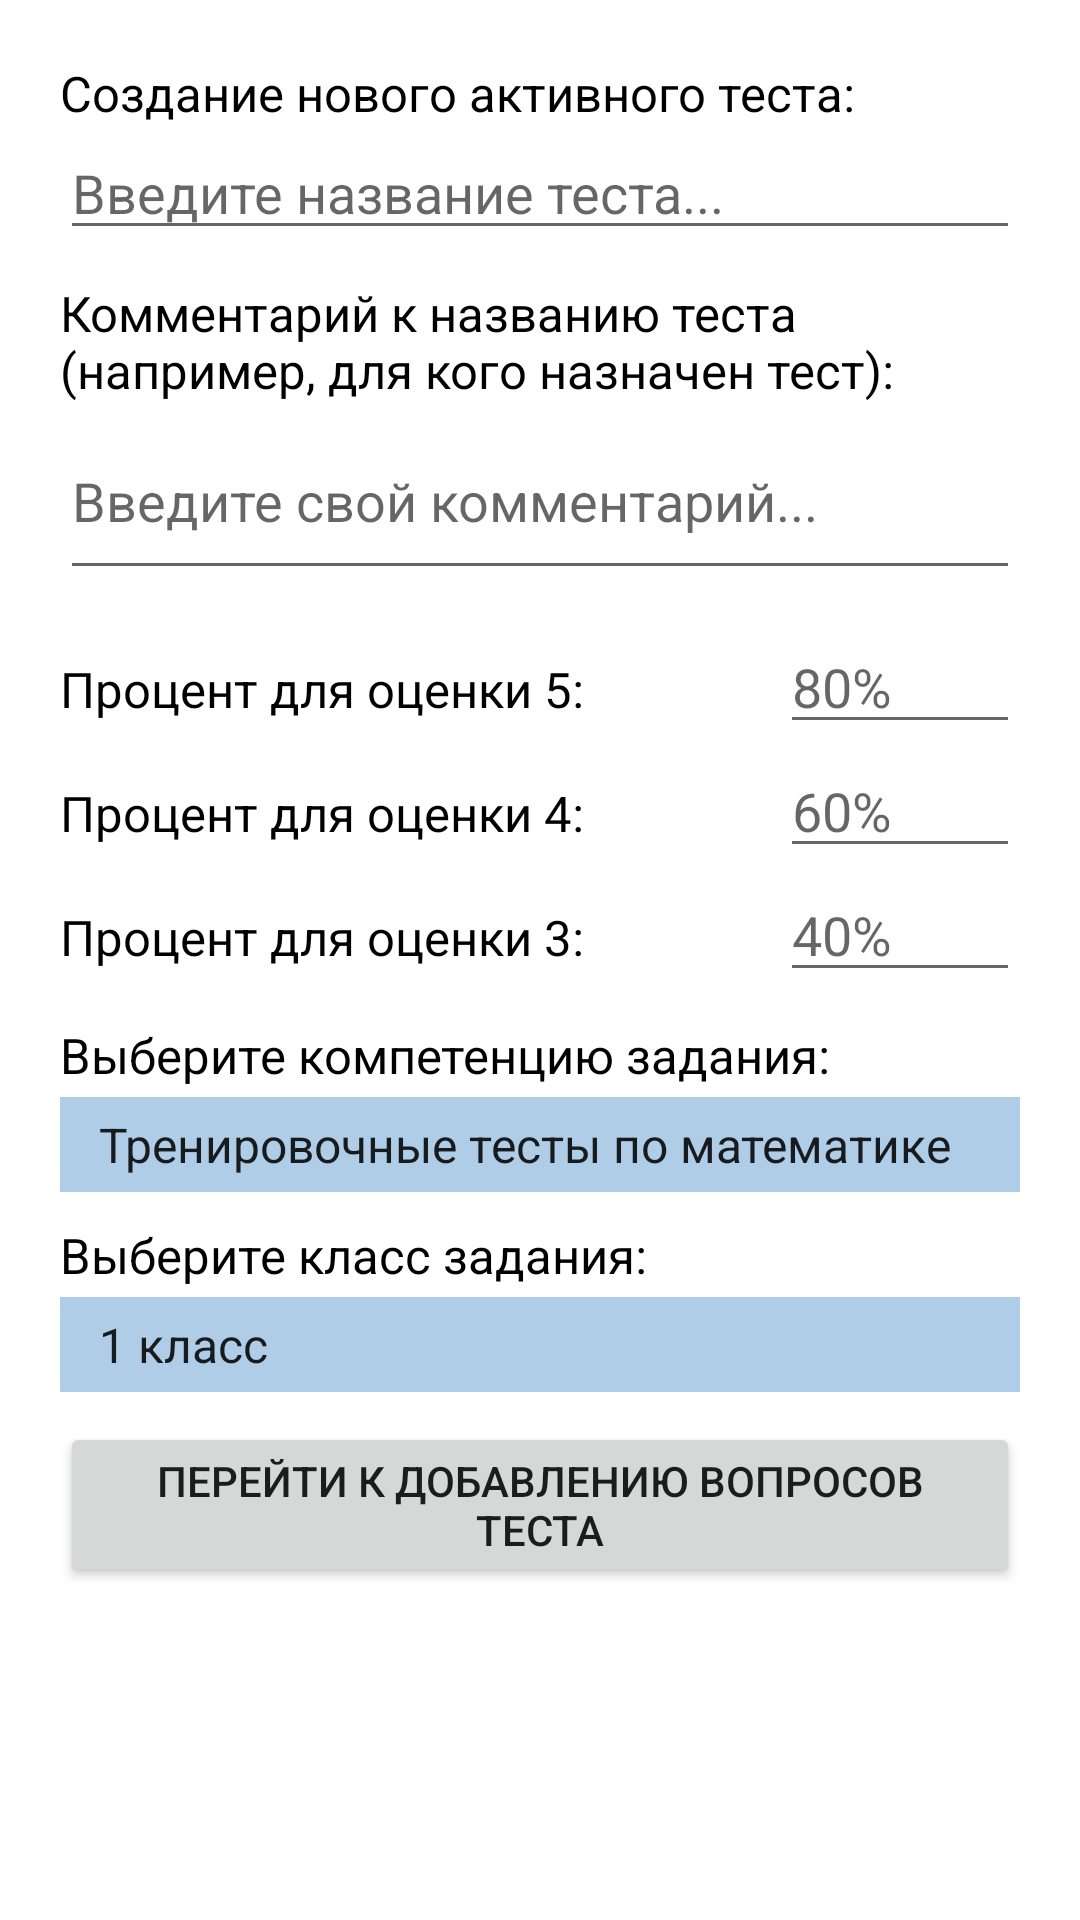

Produce the Android XML layout that renders to this screen, including the resource entries it uses.
<!-- AndroidManifest.xml: application theme Theme.НашТестРФbeta -->
<!-- res/layout/activity_create_active_test.xml -->
<?xml version="1.0" encoding="utf-8"?>
<LinearLayout xmlns:android="http://schemas.android.com/apk/res/android"
    xmlns:app="http://schemas.android.com/apk/res-auto"
    xmlns:tools="http://schemas.android.com/tools"
    android:layout_width="match_parent"
    android:layout_height="match_parent"
    android:orientation="vertical"
    tools:context=".active.CreateActiveTest">

    <ScrollView
        android:layout_width="match_parent"
        android:layout_height="match_parent">
    <LinearLayout
        android:layout_width="match_parent"
        android:layout_height="match_parent"
        android:padding="10dp"
        android:layout_margin="10dp"
        android:orientation="vertical">
        <ProgressBar
            android:id="@+id/progressBar"
            android:indeterminateDrawable="@drawable/spinner_progress"
            android:indeterminateOnly="true"
            android:layout_margin="30dp"
            android:layout_width="match_parent"
            android:layout_height="wrap_content"
            android:visibility="gone"
            />

        <LinearLayout
            android:id="@+id/linear"
            android:layout_width="match_parent"
            android:layout_height="match_parent"
            android:orientation="vertical">

            <TextView
                android:layout_width="match_parent"
                android:layout_height="wrap_content"
                android:text="Создание нового активного теста:"
                android:textColor="@color/black"
                android:textSize="8pt" />

            <EditText
                android:id="@+id/name_test"
                android:layout_width="match_parent"
                android:layout_height="wrap_content"
                android:ems="10"
                android:hint="Введите название теста..."
                android:inputType="textPersonName" />

            <TextView
                android:layout_width="match_parent"
                android:layout_height="wrap_content"
                android:layout_marginTop="10dp"
                android:text="Комментарий к названию теста (например, для кого назначен тест):"
                android:textColor="@color/black"
                android:textSize="8pt" />

            <EditText
                android:id="@+id/comment_test"
                android:layout_width="match_parent"
                android:layout_height="wrap_content"
                android:ems="10"
                android:hint="Введите свой комментарий..."
                android:inputType="textMultiLine"
                android:lines="2" />

            <LinearLayout
                android:layout_width="match_parent"
                android:layout_height="match_parent"
                android:layout_marginTop="10dp"
                android:orientation="horizontal">

                <TextView
                    android:layout_width="match_parent"
                    android:layout_height="wrap_content"
                    android:layout_weight="1"
                    android:text="Процент для оценки 5: "
                    android:textColor="@color/black"
                    android:textSize="8pt" />

                <EditText
                    android:id="@+id/for_five"
                    android:layout_width="match_parent"
                    android:layout_height="wrap_content"
                    android:layout_weight="3"
                    android:ems="10"
                    android:hint="80%"
                    android:inputType="phone" />
            </LinearLayout>
            <LinearLayout
                android:layout_width="match_parent"
                android:layout_height="match_parent"
                android:orientation="horizontal">
                <TextView
                    android:textColor="@color/black"
                    android:layout_width="match_parent"
                    android:layout_height="wrap_content"
                    android:textSize="8pt"
                    android:layout_weight="1"
                    android:text="Процент для оценки 4: "  />
                <EditText
                    android:id="@+id/for_four"
                    android:layout_width="match_parent"
                    android:layout_height="wrap_content"
                    android:ems="10"
                    android:layout_weight="3"
                    android:inputType="phone"
                    android:hint="60%" />
            </LinearLayout>
            <LinearLayout
                android:layout_width="match_parent"
                android:layout_height="match_parent"
                android:orientation="horizontal">

                <TextView
                    android:layout_width="match_parent"
                    android:layout_height="wrap_content"
                    android:layout_weight="1"
                    android:text="Процент для оценки 3: "
                    android:textColor="@color/black"
                    android:textSize="8pt" />

                <EditText
                    android:id="@+id/for_three"
                    android:layout_width="match_parent"
                    android:layout_height="wrap_content"
                    android:layout_weight="3"
                    android:ems="10"
                    android:hint="40%"
                    android:inputType="phone" />
            </LinearLayout>
        <TextView
            android:textColor="@color/black"
            android:layout_marginTop="10dp"
            android:layout_width="match_parent"
            android:layout_height="wrap_content"
            android:textSize="8pt"
            android:text="Выберите компетенцию задания:" />

        <Spinner
            android:id="@+id/spinner1"
            android:layout_width="match_parent"
            android:layout_marginTop="3dp"
            android:layout_height="wrap_content"
            android:background="#AFCDE7"
            android:padding="5dp"
            android:entries="@array/active_test" />
        <TextView
            android:textColor="@color/black"
            android:layout_marginTop="10dp"
            android:layout_width="match_parent"
            android:layout_height="wrap_content"
            android:textSize="8pt"
            android:text="Выберите класс задания:" />

        <Spinner
            android:id="@+id/spinner2"
            android:layout_width="match_parent"
            android:layout_marginTop="3dp"
            android:layout_height="wrap_content"
            android:background="#AFCDE7"
            android:padding="5dp"
            android:entries="@array/active_class" />
            <Button
                android:id="@+id/create_test"
                android:layout_marginTop="10dp"
                android:layout_width="match_parent"
                android:layout_height="wrap_content"
                android:text="Перейти к добавлению вопросов теста" />
        </LinearLayout>

    </LinearLayout>
    </ScrollView>
</LinearLayout>
<!-- resources referenced by this layout -->
<resources>
  <string-array name="active_class">
          <item>1 класс</item>
          <item>2 класс</item>
          <item>3 класс</item>
          <item>4 класс</item>
          <item>5 класс</item>
          <item>6 класс</item>
          <item>7 класс</item>
          <item>8 класс</item>
          <item>9 класс</item>
          <item>10 класс</item>
          <item>11 класс</item>
          <item>Подготовка к ОГЭ</item>
          <item>Подготовка к ЕГЭ</item>
      </string-array>
  <string-array name="active_test">
          <item>Тренировочные тесты по математике</item>
          <item>Тренировочные тесты по русскому языку</item>
          <item>Тренировочные тесты по информатике</item>
          <item>Тренировочные тесты по биологии</item>
          <item>Тренировочные тесты по обществознанию</item>
          <item>Тренировочные тесты по окружающему миру</item>
      </string-array>
  <color name="black">#FF000000</color>
  <!-- drawable spinner_progress (drawable) -->
  <?xml version="1.0" encoding="utf-8"?>
  <animated-rotate xmlns:android="http://schemas.android.com/apk/res/android"
      android:pivotX="50%"
      android:pivotY="50%" >
  
      <shape
          android:innerRadiusRatio="3"
          android:shape="ring"
          android:thicknessRatio="20"
          android:useLevel="false" >
          <size
              android:height="18dip"
              android:width="18dip" />
  
          <gradient
              android:centerColor="#886688cc"
              android:centerY="0.50"
              android:endColor="#ff6688cc"
              android:startColor="#006688cc"
              android:type="sweep"
              android:useLevel="false" />
      </shape>
  
  </animated-rotate>
  <style name="Theme.НашТестРФbeta" parent="Theme.MaterialComponents.DayNight.DarkActionBar">
          <item name="android:forceDarkAllowed" tools:targetApi="q">false</item>
          
          <item name="colorPrimary">@color/purple_500</item>
          <item name="colorPrimaryVariant">@color/purple_700</item>
          <item name="colorOnPrimary">@color/white</item>
          
          <item name="colorSecondary">@color/teal_200</item>
          <item name="colorSecondaryVariant">@color/teal_700</item>
          <item name="colorOnSecondary">@color/black</item>
          
          <item name="android:statusBarColor" tools:targetApi="l">?attr/colorPrimaryVariant</item>
          
      </style>
  <color name="purple_500">#4160A0</color>
  <color name="purple_700">#4160A0</color>
  <color name="white">#FFFFFFFF</color>
  <color name="teal_200">#FF03DAC5</color>
  <color name="teal_700">#FF018786</color>
</resources>
